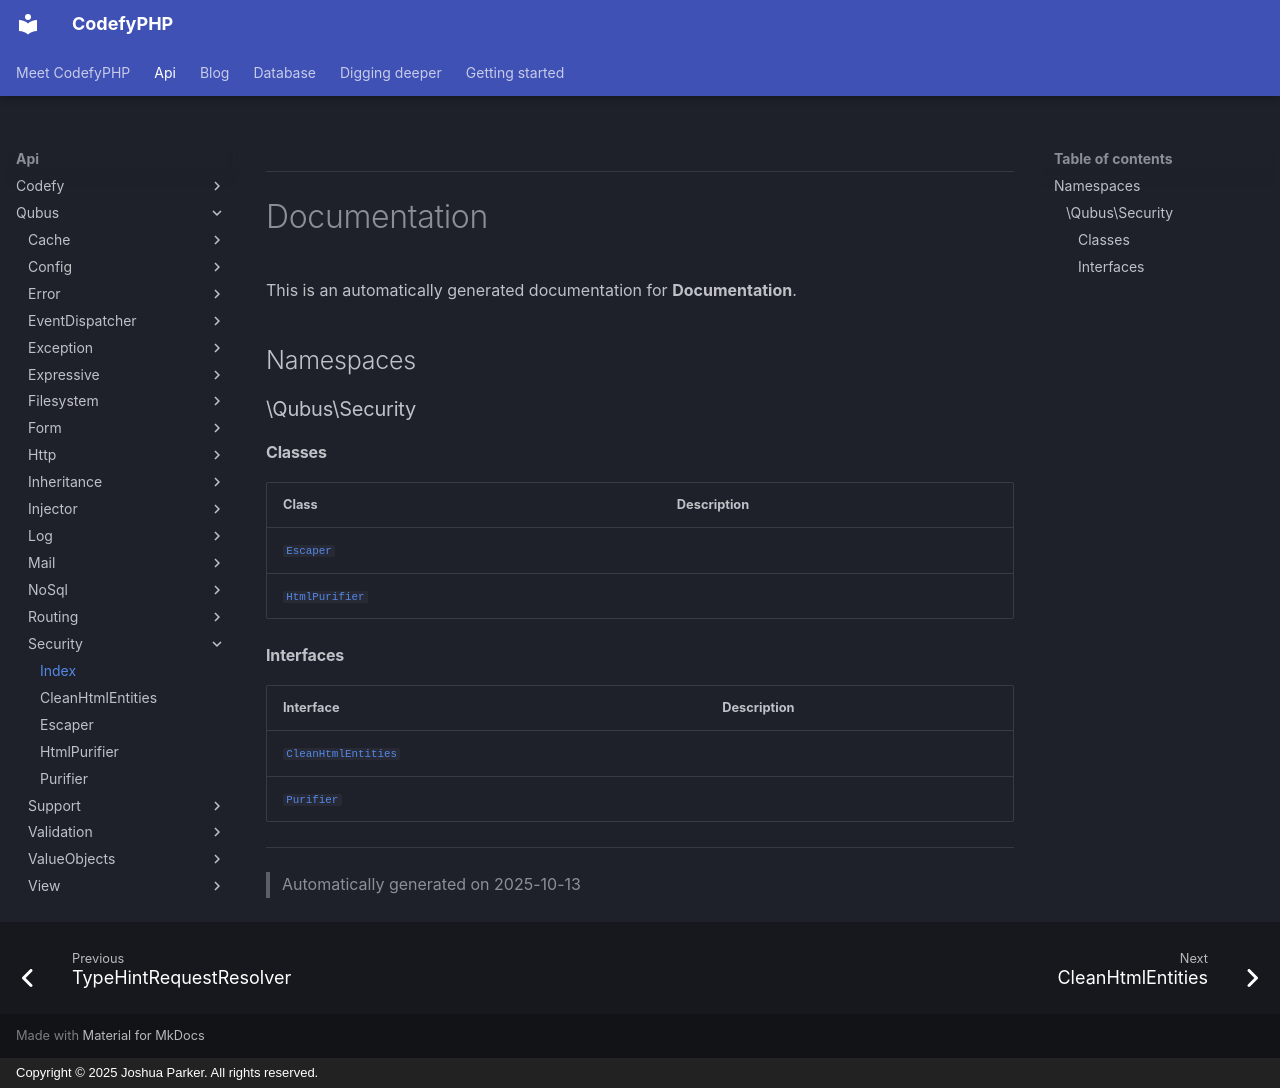

repository: codefyphp/docs · page: api/Qubus/Security/index.html · generator: mkdocs · copyright: Copyright © 2025 Joshua Parker. All rights reserved.


***

# Documentation



This is an automatically generated documentation for **Documentation**.


## Namespaces


### \Qubus\Security

#### Classes

| Class | Description |
|-------|-------------|
| [`Escaper`](./Escaper.md) | |
| [`HtmlPurifier`](./HtmlPurifier.md) | |



#### Interfaces

| Interface | Description |
|-----------|-------------|
| [`CleanHtmlEntities`](./CleanHtmlEntities.md) | |
| [`Purifier`](./Purifier.md) | |



***
> Automatically generated on 2025-10-13
